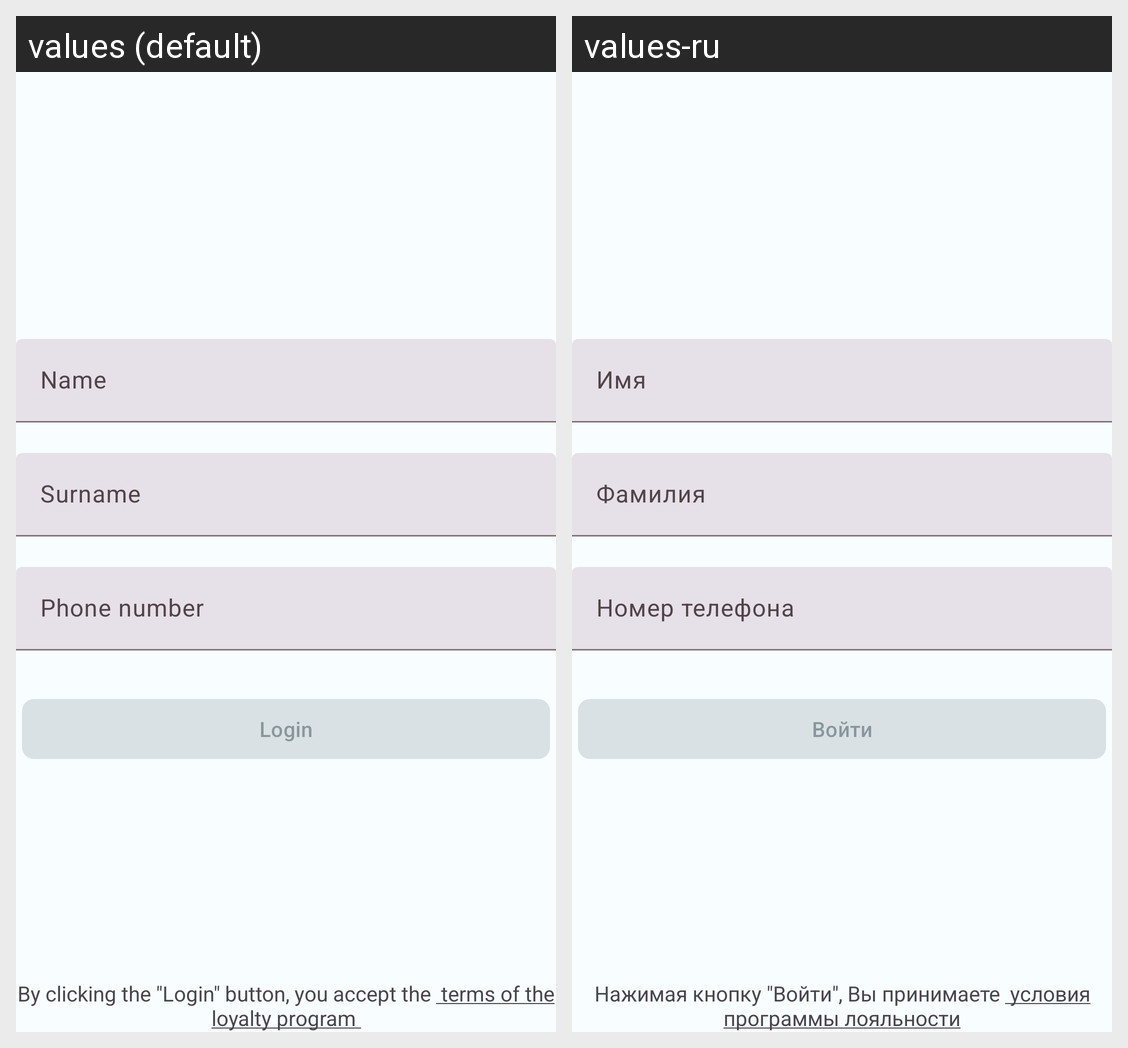

The Android screen above is rendered under two locales of the same app. Produce the string resources it draws, with the default and per-locale values.
Android screen res/layout/fragment_registration.xml rendered under 2 locales, left to right: values (default), values-ru. Device: Nexus 5 (rendered at 1080×1920; each locale shown at half size, 540×960, under a caption strip naming it); theme Theme.OnlineStoreApp.
Strings drawn on this screen, with the default value and each locale's value (text and hints the layout hard-codes, and strings that could not be matched under every locale, appear in the picture but are not listed):

name
  values: Name
  values-ru: Имя

surname
  values: Surname
  values-ru: Фамилия

phone_number
  values: Phone number
  values-ru: Номер телефона

login
  values: Login
  values-ru: Войти
